Run: headless pygame with SDL's dummy video driver; simulated clock (each Clock.tick advances the game by its frame time, no real sleeping); random seed 0; keys injected as events and as key.get_pressed() state; no mouse input.
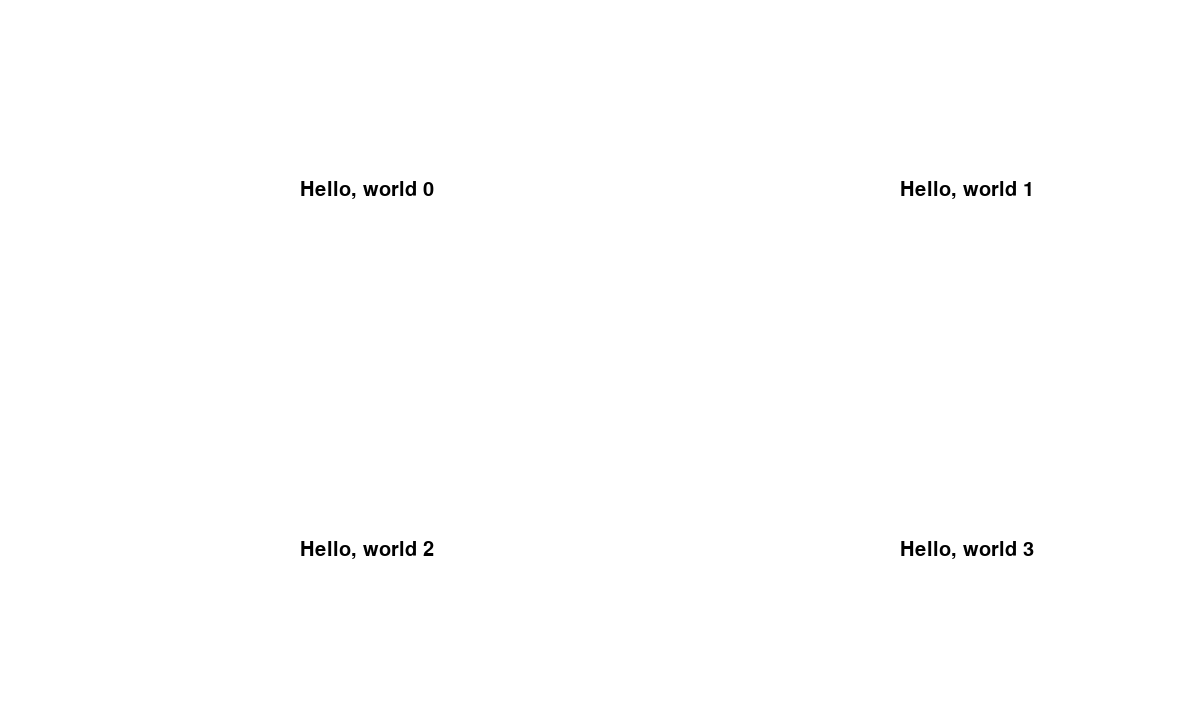
Frame 1 of 4 · flips 1–60 · no input
Frame 2 of 4 · flips 61–180 · tapped SPACE, RETURN · held RIGHT (→), D · screen unchanged from frame 1, image omitted
Frame 3 of 4 · flips 181–300 · held DOWN (↓), S · screen unchanged from frame 2, image omitted
Frame 4 of 4 · flips 301–420 · held LEFT (←), A, UP (↑), W · screen unchanged from frame 3, image omitted

The pygame program that drew these frames:

import pygame as pg


WIDTH = 1200
HEIGHT = 720
SCREEN_SIZE = (WIDTH, HEIGHT)



pg.init()

main_font = pg.font.SysFont('Fira Code Light', 30)

screen = pg.display.set_mode(SCREEN_SIZE)

clock = pg.time.Clock()

run = True



class Player():
    def __init__(self) -> None:
        player_x = WIDTH / 2
        player_y = HEIGHT / 2
        player_size = (SCREEN_SIZE / 5)

        player_rect = pg.Rect(player_x, player_y, player_size)


class ChoiceBox():
    def __init__(self, text_to_display: str, pos: tuple) -> None:
        self.text_surface = main_font.render(text_to_display, 1, (0, 0, 0))

        if pos[0] == pos[1] == 0:
            self.box_x = WIDTH / 4
            self.box_y = HEIGHT / 4
        
        if pos[0] == 0 and pos[1] == 1:
            self.box_x = WIDTH / 4
            self.box_y = (HEIGHT / 4) + HEIGHT / 2 
        
        if pos[0] == 1 and pos[1] == 0:
            self.box_x = (WIDTH / 4) + WIDTH / 2 
            self.box_y = HEIGHT / 4

        if pos[0] == 1 and pos[1] == 1:
            self.box_x = (WIDTH / 4) + WIDTH / 2 
            self.box_y = (HEIGHT / 4) + HEIGHT / 2 



box_1 = ChoiceBox("Hello, world 0", (0, 0))
box_2 = ChoiceBox("Hello, world 1", (1, 0))
box_3 = ChoiceBox("Hello, world 2", (0, 1))
box_4 = ChoiceBox("Hello, world 3", (1, 1))



while run:

    for event in pg.event.get():
        if event.type == pg.QUIT:
            run = False
        if event.type == pg.KEYDOWN:
            if event.key == pg.K_ESCAPE:
                pg.quit()
                


    screen.fill("white")

    screen.blit(box_1.text_surface, (box_1.box_x, box_1.box_y))
    screen.blit(box_2.text_surface, (box_2.box_x, box_2.box_y))
    screen.blit(box_3.text_surface, (box_3.box_x, box_3.box_y))
    screen.blit(box_4.text_surface, (box_4.box_x, box_4.box_y))


    pg.display.update()
    clock.tick(60)



pg.quit()
